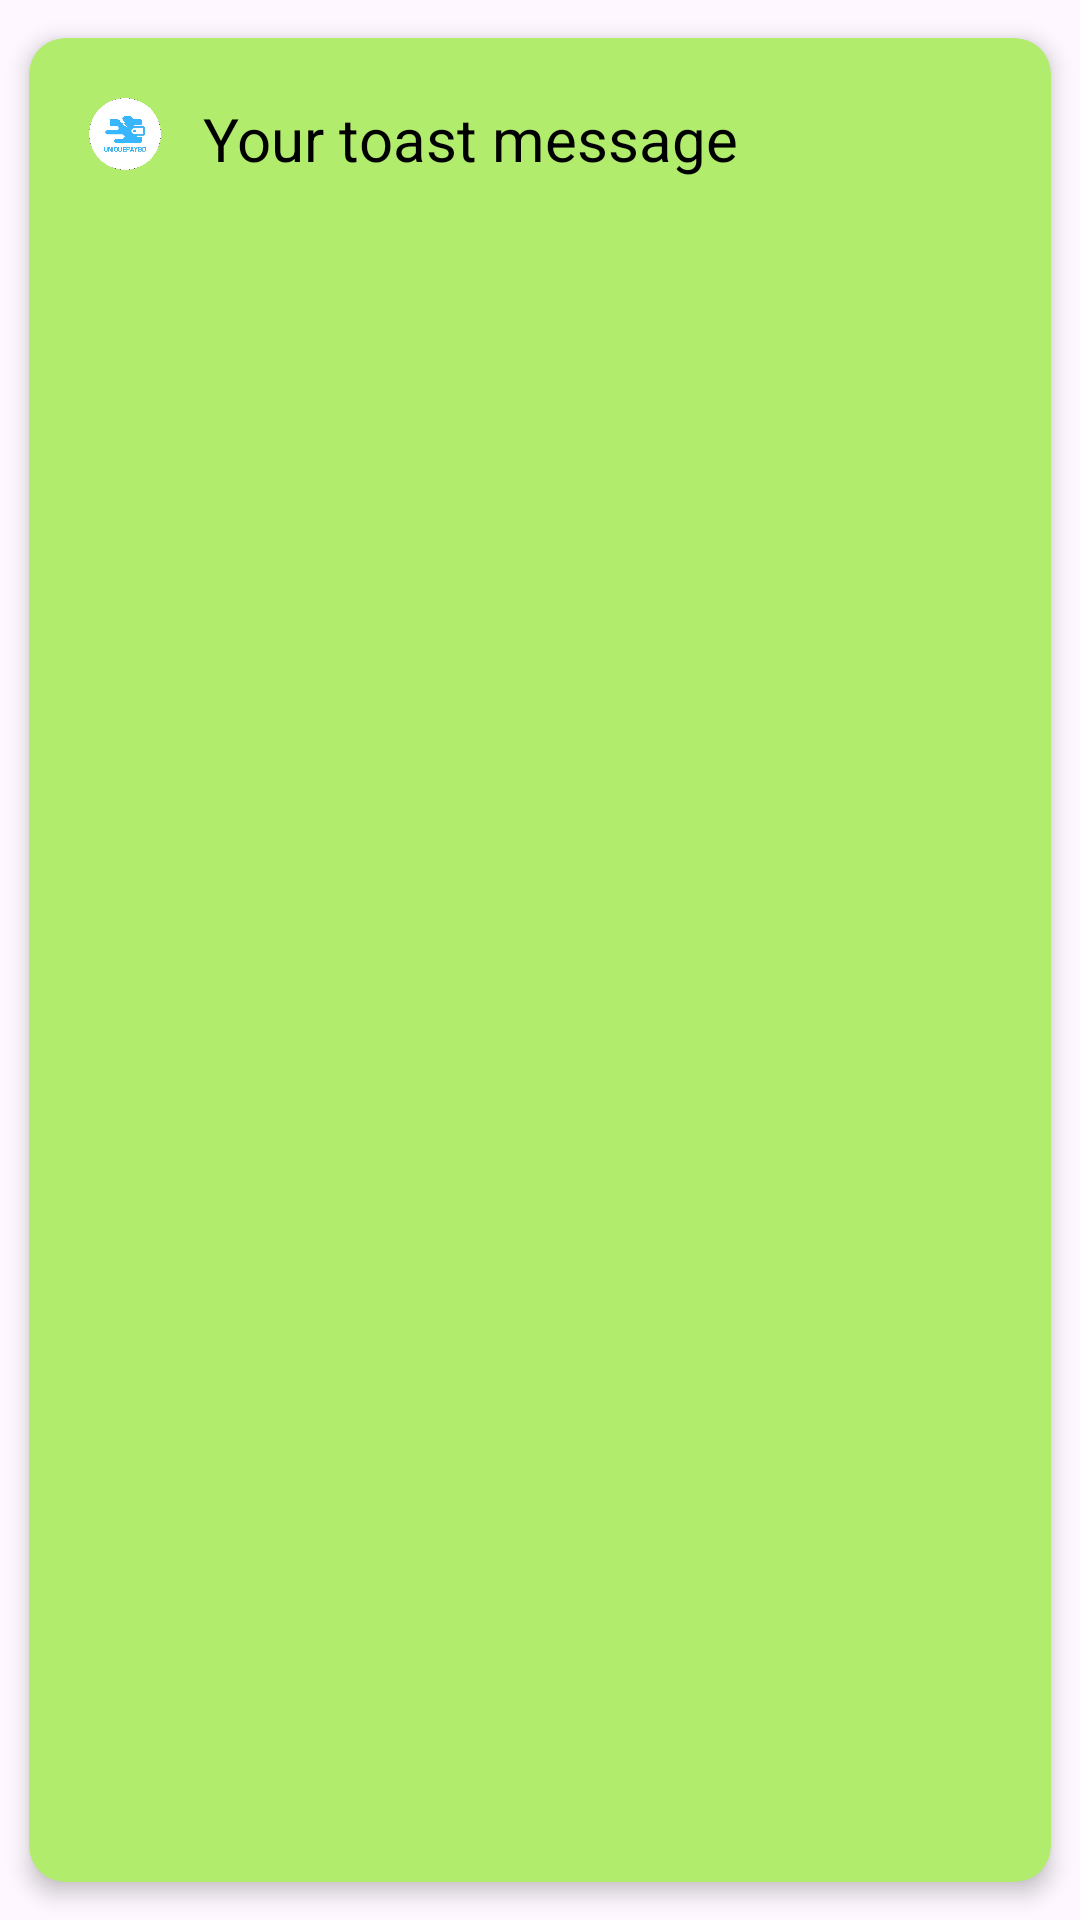

Here is an Android app screen rendered from its layout file. Give the layout XML and the strings, colors and styles it references.
<!-- AndroidManifest.xml: application theme Theme.MyReader -->
<!-- res/layout/custom_toast.xml -->
<?xml version="1.0" encoding="utf-8"?>
<androidx.cardview.widget.CardView xmlns:android="http://schemas.android.com/apk/res/android"
    android:layout_width="wrap_content"
    android:layout_height="wrap_content"
    xmlns:app="http://schemas.android.com/apk/res-auto"
    android:layout_gravity="center"
    android:layout_margin="16dp"
    app:cardCornerRadius="12dp"
    app:cardBackgroundColor="#B1EC6D"
    app:cardElevation="4dp"
    app:cardMaxElevation="6dp"
    app:cardUseCompatPadding="true">

    <LinearLayout
        android:layout_width="wrap_content"
        android:layout_height="wrap_content"
        android:orientation="horizontal"
        android:padding="20dp">

        <ImageView
            android:id="@+id/toast_icon"
            android:layout_width="24dp"
            android:layout_height="24dp"
            android:src="@drawable/logo" />

        <TextView
            android:id="@+id/toast_text"
            android:layout_width="wrap_content"
            android:layout_height="wrap_content"
            android:text="Your toast message"
            android:textSize="20sp"
            android:textColor="#000000"
            android:layout_gravity="center_vertical"
            android:layout_marginStart="14dp" />
    </LinearLayout>
</androidx.cardview.widget.CardView>
<!-- resources referenced by this layout -->
<resources>
  <!-- drawable logo: png bitmap (drawable, 105620 bytes) -->
  <style name="Theme.MyReader" parent="Base.Theme.MyReader" />
  <style name="Base.Theme.MyReader" parent="Theme.Material3.DayNight.NoActionBar">
          
          
      </style>
</resources>
